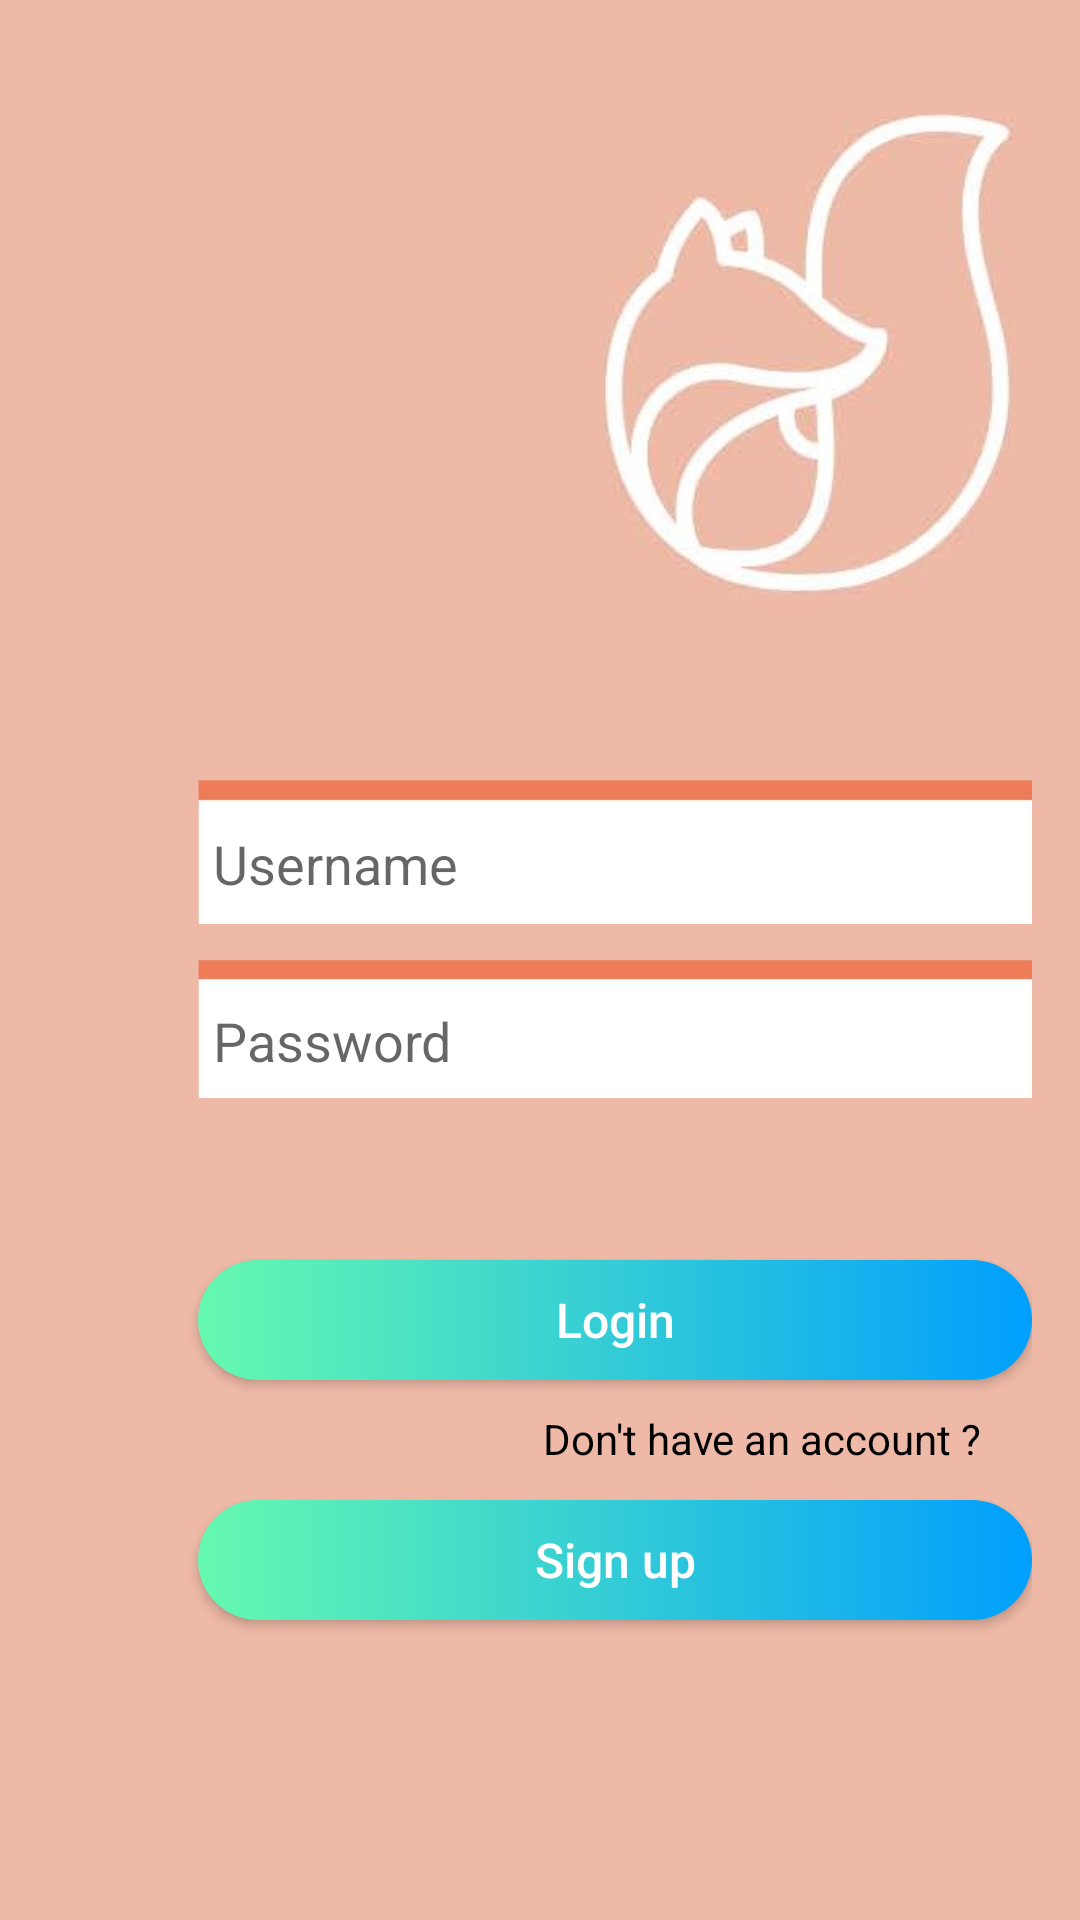

This screen was rendered from an Android layout file. Write that file and the resources it references.
<!-- AndroidManifest.xml: application theme Theme.CSPROJEDENEME -->
<!-- res/layout/activity_main.xml -->
<?xml version="1.0" encoding="utf-8"?>
<RelativeLayout xmlns:android="http://schemas.android.com/apk/res/android"
    android:layout_width="match_parent"
    android:layout_height="match_parent"
    xmlns:tools="http://schemas.android.com/tools"
    android:layout_alignParentStart="true"
    android:layout_alignParentEnd="false"
    android:layout_alignParentBottom="false"
    android:background="@color/log_screen_color"
    android:gravity="start"
    android:orientation="vertical"
    android:paddingLeft="16dp"
    android:paddingRight="16dp">


    <ImageView
        android:layout_width="150dp"
        android:layout_height="160dp"
        android:layout_alignParentStart="true"
        android:layout_alignParentTop="true"
        android:layout_centerHorizontal="true"
        android:layout_marginStart="180dp"
        android:layout_marginTop="38dp"
        android:src="@drawable/logo" />


    <EditText
        android:id="@+id/editTextUsername"
        android:layout_width="390dp"
        android:layout_height="48dp"
        android:layout_marginLeft="50dp"
        android:layout_marginTop="260dp"
        android:background="@drawable/text_back"
        android:hint="Username"
        android:inputType="text"
        android:paddingLeft="5dp"
        android:paddingTop="8dp"
        android:textSize="18dp"
        tools:ignore="TextContrastCheck" />

    <EditText
        android:id="@+id/editTextPassword"
        android:layout_width="395dp"
        android:layout_height="46dp"
        android:layout_marginLeft="50dp"
        android:layout_marginTop="320dp"
        android:background="@drawable/text_back"
        android:hint="Password"
        android:inputType="text"
        android:password="true"
        android:minHeight="48dp"
        android:paddingLeft="5dp"
        android:paddingTop="8dp"
        android:textSize="18dp" />


    <androidx.appcompat.widget.AppCompatButton
        android:id="@+id/btnLogin"
        android:layout_width="380dp"
        android:layout_height="40dp"
        android:layout_marginLeft="50dp"
        android:layout_marginTop="420dp"
        android:background="@drawable/custom_button"
        android:onClick="lgnClick"
        android:text="Login"
        android:textAllCaps="false"
        android:textColor="#FFFFFF"
        android:textSize="16dp" />

    <androidx.appcompat.widget.AppCompatButton
        android:id="@+id/btnSignup"
        android:layout_width="380dp"
        android:layout_height="40dp"
        android:layout_marginLeft="50dp"
        android:layout_marginTop="500dp"
        android:background="@drawable/custom_button"
        android:onClick="signupClick"
        android:text="Sign up"
        android:textAllCaps="false"
        android:textColor="#FFFFFF"
        android:textSize="16dp" />


    <TextView
        android:id="@+id/textView"
        android:layout_width="wrap_content"
        android:layout_height="wrap_content"
        android:layout_marginStart="165dp"
        android:layout_marginTop="470dp"
        android:layout_marginBottom="379dp"
        android:text="Don't have an account ?"
        android:textColor="@color/black" />


</RelativeLayout>
<!-- resources referenced by this layout -->
<resources>
  <color name="black">#FF000000</color>
  <color name="log_screen_color">#eeb9a7</color>
  <!-- drawable custom_button (drawable) -->
  <?xml version="1.0" encoding="utf-8"?>
  <shape xmlns:android="http://schemas.android.com/apk/res/android" android:shape="rectangle">
      <gradient android:startColor="#66F9B0" android:endColor="#009FFD" android:type="linear"/>
      <corners android:radius="50dp"/>
  
  </shape>
  <!-- drawable logo: png bitmap (drawable, 71384 bytes) -->
  <!-- drawable text_back: png bitmap (drawable, 3423 bytes) -->
  <style name="Theme.CSPROJEDENEME" parent="Theme.MaterialComponents.DayNight.DarkActionBar">
          
          <item name="colorPrimary">@color/purple_500</item>
          <item name="colorPrimaryVariant">@color/purple_700</item>
          <item name="colorOnPrimary">@color/white</item>
          
          <item name="colorSecondary">@color/teal_200</item>
          <item name="colorSecondaryVariant">@color/teal_700</item>
          <item name="colorOnSecondary">@color/black</item>
          
          <item name="android:statusBarColor" tools:targetApi="l">?attr/colorPrimaryVariant</item>
          
      </style>
  <color name="purple_500">#FF6200EE</color>
  <color name="purple_700">#FF3700B3</color>
  <color name="white">#FFFFFFFF</color>
  <color name="teal_200">#FF03DAC5</color>
  <color name="teal_700">#FF018786</color>
</resources>
